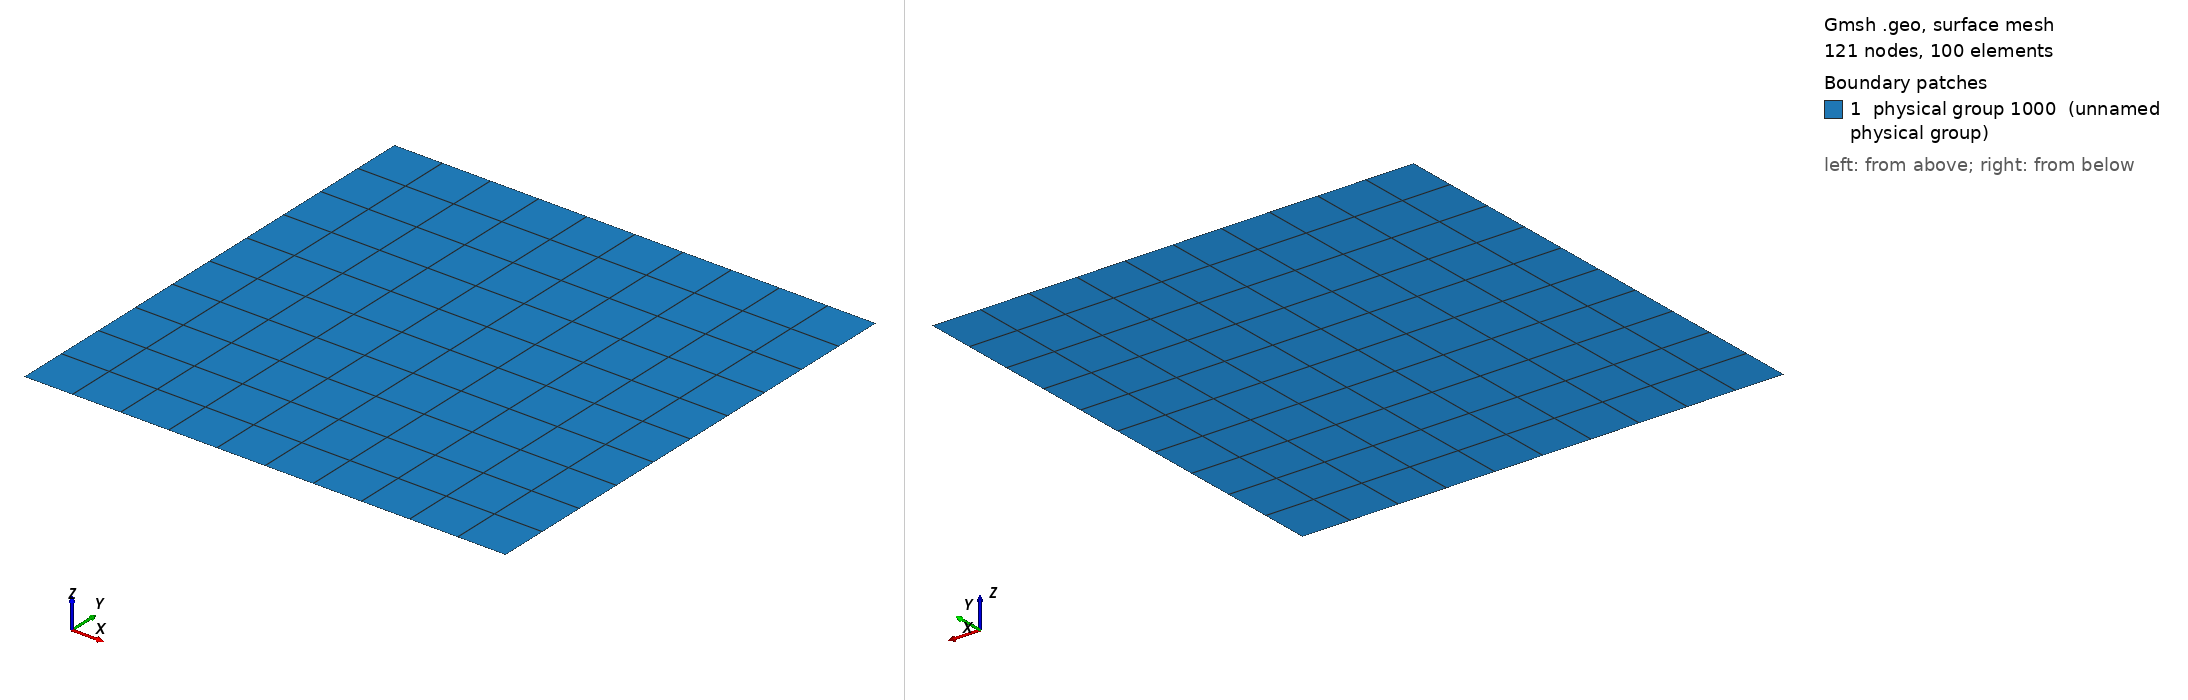

Gmsh geometry script, surface-meshed: 121 nodes, 100 surface elements. Boundary patches (legend numbers): 1 physical group 1000 (unnamed physical group). Left view from above one corner, right view from below the opposite corner. Legend entries are the model's physical surfaces. The drawing asked Gmsh for element sizes between 1% and 20% of the model's largest extent; the script's own settings can give other sizes.

=== square.geo (drawn) ===
//Mesh.ElementOrder = 2;
//Mesh.SecondOrderIncomplete = 1;

dens = 4.;
nbe = 10;

Point(1) = {-1, -1, 0, dens};
Point(2) = {-1, 1, 0, dens};
Point(3) = {1, 1, 0, dens};
Point(4) = {1, -1, 0, dens};
Line(1) = {1, 4};
Line(2) = {4, 3};
Line(3) = {3, 2};
Line(4) = {2, 1};
Line Loop(5) = {4, 1, 2, 3};


Transfinite Line {4, 1, 2, 3} = nbe+1 Using Progression 1;
Plane Surface(9) = {5};
Transfinite Surface {9} = {1, 4, 3, 2};
Recombine Surface {9};


Physical Line(101) = {1};
Physical Line(102) = {2};
Physical Line(103) = {3};
Physical Line(104) = {4};
Physical Point(1) = {1};
Physical Point(2) = {4};
Physical Point(3) = {3};
Physical Point(4) = {2};
Physical Surface(1000) = {9};
